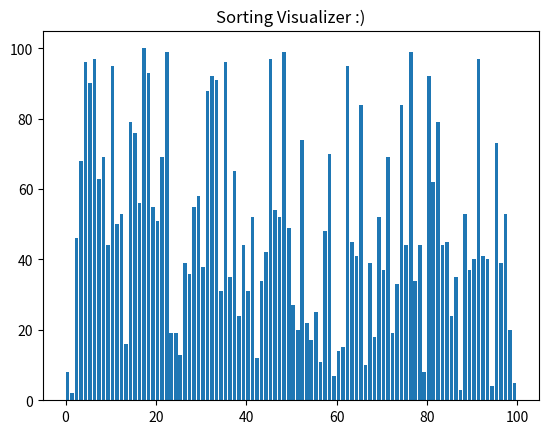

Generate this figure with matplotlib:
import random
import numpy as np
import matplotlib.pyplot as plt
import matplotlib.animation as anim

def initArr():
    arr = [random.randint(1, 100)]*100
    for i in range(len(arr)):
        arr[i] = random.randint(1, 100)
    return arr

arr = initArr()
x = len(arr)

def swap(A, i, j):
    a = A[j]
    A[j] = A[i]
    A[i] = a
    # also in python A[i],A[j]=A[j],A[i]

def insertionSort(arr):
    if(len(arr)==1):
        return
    for i in range(1,len(arr)):
        j = i
        while(j>0 and arr[j-1]>arr[j]):
            swap(arr,j,j-1)
            j-=1
            yield arr


# fig = plt.figure()
# ax = fig.add_axes([0, 0, 1, 1])
# ax.bar(x, arr)

fig, ax = plt.subplots()
ax.set_title("Sorting Visualizer :)")
bar_rect = ax.bar(range(len(arr)), arr, align='edge')
text = ax.text(0.02, 0.95, "", transform=ax.transAxes)

epochs = [0]
def update_plot(arr, rect, epochs):
    for rect, val in zip(rect, arr):
        rect.set_height(val)
    epochs[0] += 1
    text.set_text("No.of operations :{}".format(epochs[0]))


algorithm = insertionSort(arr)
anima = anim.FuncAnimation(fig, func=update_plot, fargs=(bar_rect, epochs), frames=algorithm, interval=1, repeat=False)
plt.show()